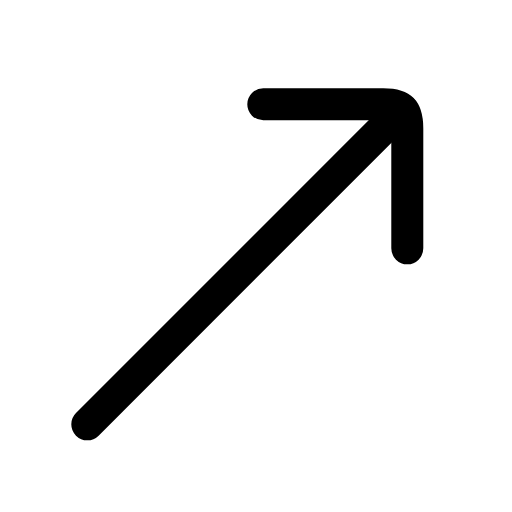
t = 0.00 s
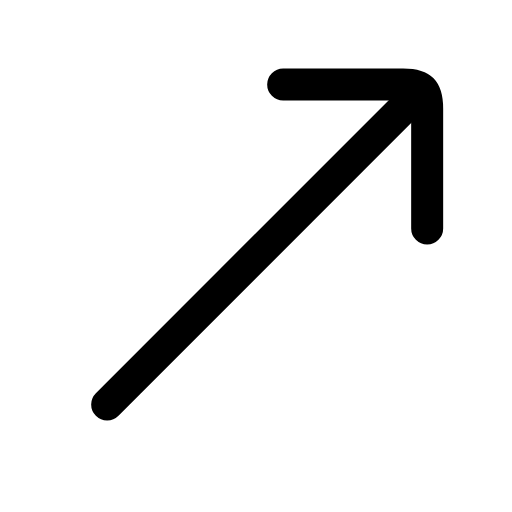
t = 0.25 s
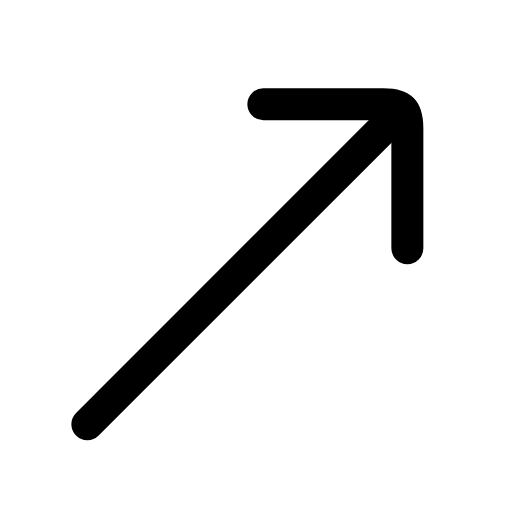
t = 0.50 s
t = 0.73 s: frame unchanged from t = 0.00 s, image omitted
t = 0.99 s: frame unchanged from t = 0.00 s, image omitted
t = 1.25 s: frame unchanged from t = 0.00 s, image omitted

The animated SVG that drew these frames (rendered in a browser with its animation timeline set to each time). Animation: 1 SMIL element (animateTransform=1); one cycle of 1.50 s, repeats indefinitely.

<svg xmlns="http://www.w3.org/2000/svg" width="24" height="24" viewBox="0 0 24 24" fill="none"><g transform="translate(-2.908 -3.11) scale(1.25)"><g><animateTransform attributeName="transform" type="translate" values="0 0;0 0;0.9 -0.9;0 0;0 0;0 0;0 0;0.9 -0.9;0 0;0 0;0 0" keyTimes="0;0.135;0.2475;0.36;0.45;0.6;0.66;0.735;0.81;0.9;1" dur="1.5s" repeatCount="indefinite" calcMode="spline" keySplines="0.16 1 0.3 1;0.16 1 0.3 1;0.16 1 0.3 1;0.16 1 0.3 1;0.16 1 0.3 1;0.16 1 0.3 1;0.16 1 0.3 1;0.16 1 0.3 1;0.16 1 0.3 1;0.16 1 0.3 1"/><line stroke="currentColor" stroke-width="1.2" stroke-linecap="round" stroke-linejoin="round" fill="none" x1="5.6" x2="17.4" y1="18.4" y2="6.6"></line><path stroke="currentColor" stroke-width="1.2" stroke-linecap="round" stroke-linejoin="round" fill="none" d="M12.2 6.4L16.7 6.4C17.4 6.4 17.6 6.6 17.6 7.3L17.6 11.8"></path></g></g></svg>
